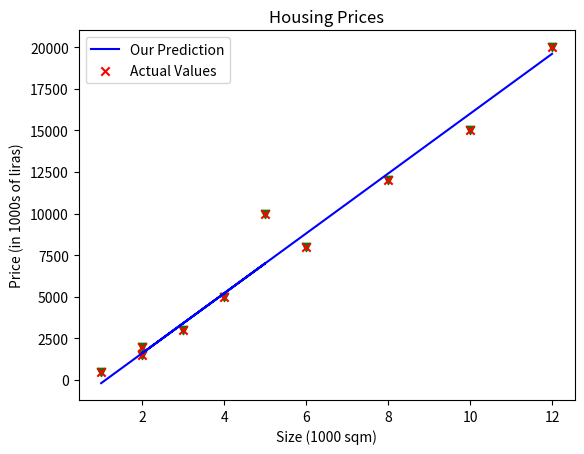

This chart was generated by the following Python code:
import numpy as np
import matplotlib.pyplot as plt
#plt.style.use('./deeplearning.mplstyle')

# x_train is the input variable (size in 100 square meter)
# y_train is the target (price in 1000s of turkish lira)
x_train = np.array([1.0, 2.0, 3.0, 5.0, 2.0, 4.0, 6.0, 8.0, 10.0, 12.0])
y_train = np.array([500.0, 2000.0, 3000.0, 10000.0, 1500.0, 5000.0, 8000.0, 12000.0, 15000.0, 20000.0])
print(f"x_train = {x_train}")
print(f"y_train = {y_train}")

# m is the number of training examples
print(f"x_train.shape: {x_train.shape}")
m = x_train.shape[0]
print(f"Number of training examples is: {m}")

# Plot the data points
plt.scatter(x_train, y_train, marker='v', c='g')
# Set the title
plt.title("Flat Prices")
# Set the y-axis label
plt.ylabel('Price (in 1000s of liras)')
# Set the x-axis label
plt.xlabel('Size (100 sqm)')
plt.show()

w = 1800
b = -2000
print(f"w: {w}")
print(f"b: {b}")

def compute_model_output(x, w, b):
    """
    Computes the prediction of a linear model
    Args:
      x (ndarray (m,)): Data, m examples 
      w,b (scalar)    : model parameters  
    Returns
      f_wb (ndarray (m,)): model prediction
    """
    m = x.shape[0]
    f_wb = np.zeros(m)
    for i in range(m):
        f_wb[i] = w * x[i] + b
        
    return f_wb

tmp_f_wb = compute_model_output(x_train, w, b,)

# Plot our model prediction
plt.plot(x_train, tmp_f_wb, c='b',label='Our Prediction')

# Plot the data points
plt.scatter(x_train, y_train, marker='x', c='r',label='Actual Values')

# Set the title
plt.title("Housing Prices")
# Set the y-axis label
plt.ylabel('Price (in 1000s of liras)')
# Set the x-axis label
plt.xlabel('Size (1000 sqm)')
plt.legend()
plt.show()

x_i = 5.5
cost_550sqft = w * x_i + b    

print(f"{cost_550sqft:.0f}k ₺ is the estimate price for your house.")

